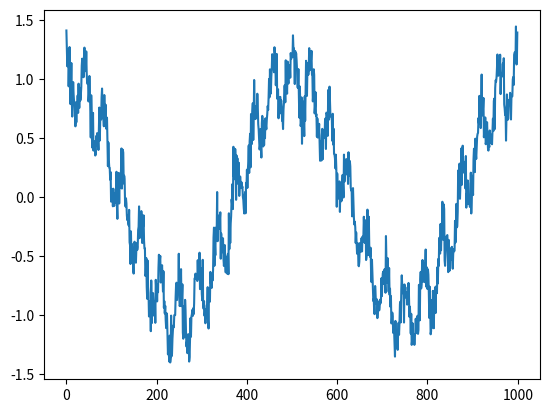

This chart was generated by the following Python code: (Note: this script raises an exception after producing the figure.)
# -*- coding: utf-8 -*-
"""
Created on Tue Oct 14 12:59:05 2014

@author: nabobalis
"""

from __future__ import division
import numpy as np
from scipy import fftpack
import matplotlib.pyplot as plt

def VMD(signal, alpha, tau, K, DC, init, tol):
    """
    Computes Something from Something!

    Parameters
    ----------
    signal : array-like
        The time domain signal (1D) to be decomposed
    alpha : float
        The balancing paramter of the data-fidelity
    tau : float
        Time-step of the dual ascent.
        Pick 0 for noise-slack
    K : int
        Number of modes to be recovered.
    DC : Bool
        True if the first mode is put and kept at DC (0-freq)
    init : int
        0 : all omegas start at 0.
        1 : all omegas initialized unifromaly distributed.
        2 : all omegas initialized randomly.
        Variable length argument list.
    tol : float
        tolerance of convergence criterion; typcially around 1e-6

    Returns
    -------
    u : array-like
        The collection of decompiosed modes
    u_hat : array-like?
        Spectra of the modes
    omega : float
        Estimated mode centre-frequnices
    """
    ## Preparations

    # Period and sampling frequency of input signal
    t_len = len(signal)
    fs = 1/t_len

    # Extend signal by mirroring
#    T = save_t
    sig_mir = signal[:t_len/2+1][::-1]
    sig_mir = np.append(sig_mir,signal)
    sig_mir = np.append(sig_mir, signal[t_len/2+1:][::-1])

    # Time domain 0 to T (of mirrored signal)
    T = len(sig_mir)
    t = np.arange(0,T)/T

    # Spectral Domain discretization
    # TODO: Can this be replaced with fftfreq?
    freqs = (t-0.5)-(1/T)

    # Maximum number of iterations (if not converged yet, then it won't anyway!)
    N = 500

    # For future generalziations: individual alpha for each mode
    Alpha = alpha*np.ones([1,K])

    # Contruct and center sig_hat_plus
    sig_hat_plus = fftpack.fftshift(fftpack.fft(sig_mir))
    sig_hat_plus[:T/2] = 0

    # Matrix keeping track of every iterant, could be discarded for memory
    ## This does not sound correct.
    u_hat_plus = np.zeros([N, len(freqs),K])

    # Initializastion of omega_k
    omega_plus = np.zeros([N,K])

    if init == 1:
        for i in range(K):
            omega_plus[0,i] = (0.5/K)*(i-1)
    elif init == 2:
        omega_plus[0:] = np.sort(np.exp(np.log(fs) + (
                              np.log(0.5) - np.log(fs)) * np.random.random(K)))
    else:
        omega_plus[0,:] = 0

    # If DC mode imposed, set its omega to 0
    if DC:
        omega_plus[0,0] = 0

    # Start with empty dual varaibles
    lambda_hat = np.zeros([N, len(freqs)])

    # Other inits
    uDiff = np.array([2 * tol]) #update step
    n = 0 # loop counter
    sum_uk = 0 # accumulator

    # Main loop for iterative updates
    while (uDiff.any() > tol) and (n < N - 1): # Not converged and below iterations limit
        #update first mode accumulator
        sum_uk = u_hat_plus[n,:,-1] + sum_uk - u_hat_plus[n,:,0]

        # Update spectrum of first mode through Wiener filter of residuals
        u_hat_plus[n+1,:,0] = (sig_hat_plus - sum_uk - lambda_hat[n,:]/2) / \
                            (1 + Alpha[0,0] * (freqs - omega_plus[n,0])**2)

        # Update first omega if not held at 0
        if DC == False:
            omega_plus[n,0] = np.dot(freqs[T/2+1:T],(np.abs(u_hat_plus[n, T/2+1:T, 0])**2).T) / \
                                 np.sum(np.abs(u_hat_plus[n,T/2+1:T,0])**2)

        for k in range(1,K):

            # Accumlautor
            sum_uk = u_hat_plus[n,:,k-1] + sum_uk - u_hat_plus[n,:,k]

            # Mode spectrum
            u_hat_plus[n, :, k] = (sig_hat_plus - sum_uk - lambda_hat[n,:]/2) /\
                                  (1 + Alpha[0,k] * (freqs - omega_plus[n,k])**2)

            # Center frequcies
            omega_plus[n,k] = np.dot(freqs[T/2+1:T],(np.abs(u_hat_plus[n, T/2+1:T, k])**2).T) \
                                / np.sum(np.abs(u_hat_plus[n,T/2+1:T,k])**2)

        # Dual ascent
        lambda_hat[n,:] = lambda_hat[n,:] + tau * (np.sum(u_hat_plus[n,:,:],axis=1) - sig_hat_plus)


        #loop counter
        n = n + 1

        # Not converged yet?
        uDiff = np.spacing(1)
        for i in range(0,K):
            uDiff = uDiff + 1/T*(u_hat_plus[n,:,i]-u_hat_plus[n-1,:,i])*np.conjugate(u_hat_plus[n,:,i] - u_hat_plus[n-1,:,i]).T
        uDiff = np.abs(uDiff)

    # Postprocessing and cleanup

    #Discard empty space if converged early
    N = np.min([N,n])
    omega = omega_plus[0:N,:]

    # Signal recontruction
    u_hat = np.zeros([T,K])
    u_hat[T/2+1:T,:] = u_hat_plus[N-1,T/2+1:T,:].squeeze()
    u_hat[2:T/2+1,:] = np.conjugate(u_hat_plus[N-1,T/2+1:T,:]).squeeze()
    u_hat[1,:] = np.conjugate(u_hat[-1,:])

    u = np.zeros([K,T])
    for k in range(0,K):
        u[k,:] = np.real(fftpack.ifft(fftpack.ifftshift(u_hat[:,k])))

    # Remove mirror part
    u = u[:,T/4+1:3*T/4]

    # Recompute spectrum
    del u_hat
    u_hat = np.zeros(u.shape[::-1])
    for k in range(0,K):
        u_hat[:,k] = fftpack.fftshift(fftpack.fft(u[k,:])).T

    return u, u_hat, omega

T = 1000
fs = 1/T
t = np.arange(0,T)/T
freqs = 2*np.pi*(t-0.5-1/T)/(fs)

# center frequencies of components
f_1 = 2
f_2 = 24
f_3 = 288

# modes
v_1 = (np.cos(2*np.pi*f_1*t))
v_2 = 1/4*(np.cos(2*np.pi*f_2*t))
v_3 = 1/16*(np.cos(2*np.pi*f_3*t))

# composite signal, including noise
f = v_1 + v_2 + v_3 + 0.1*np.random.randn(len(v_1))
f_hat = fftpack.fftshift((fftpack.fft(f)))

# some sample parameters for VMD
alpha = 2000 # moderate bandwidth constraint
tau = 0 #noise-tolerance (no strict fidelity enforcement)
K = 3 # 3 modes
DC = 0 # no DC part imposed
init = 1 # initialize omegas uniformly
tol = 1e-7

#Run actual VMD code

plt.plot(f)
plt.show()
u, u_hat, omega = VMD(f, alpha, tau, K, DC, init, tol)
